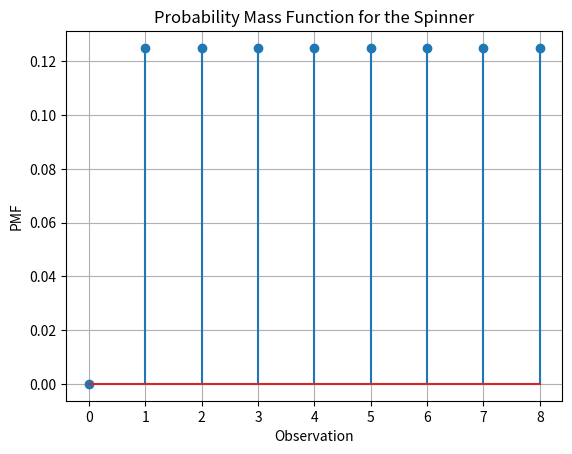

Recreate this plot in Python.
import numpy as np
import matplotlib.pyplot as plt

# Define the sample space of the spinner
sample_space = [0, 1, 2, 3, 4, 5, 6, 7, 8]

# Define the probability distribution of the spinner

prob_dist = [0, 1/8, 1/8, 1/8, 1/8, 1/8, 1/8, 1/8, 1/8]

# Define the pmf for the spinner

pmf = [0, 1/8, 1/8, 1/8, 1/8, 1/8, 1/8, 1/8, 1/8]

# Plot the PMF using a stem plot

plt.stem(pmf)
plt.title ("Probability Mass Function for the Spinner")
plt.xlabel("Observation")
plt.ylabel ("PMF")
plt.grid('on' 'on')
plt.show()
# plt.savefig("../figs/pmf.png")